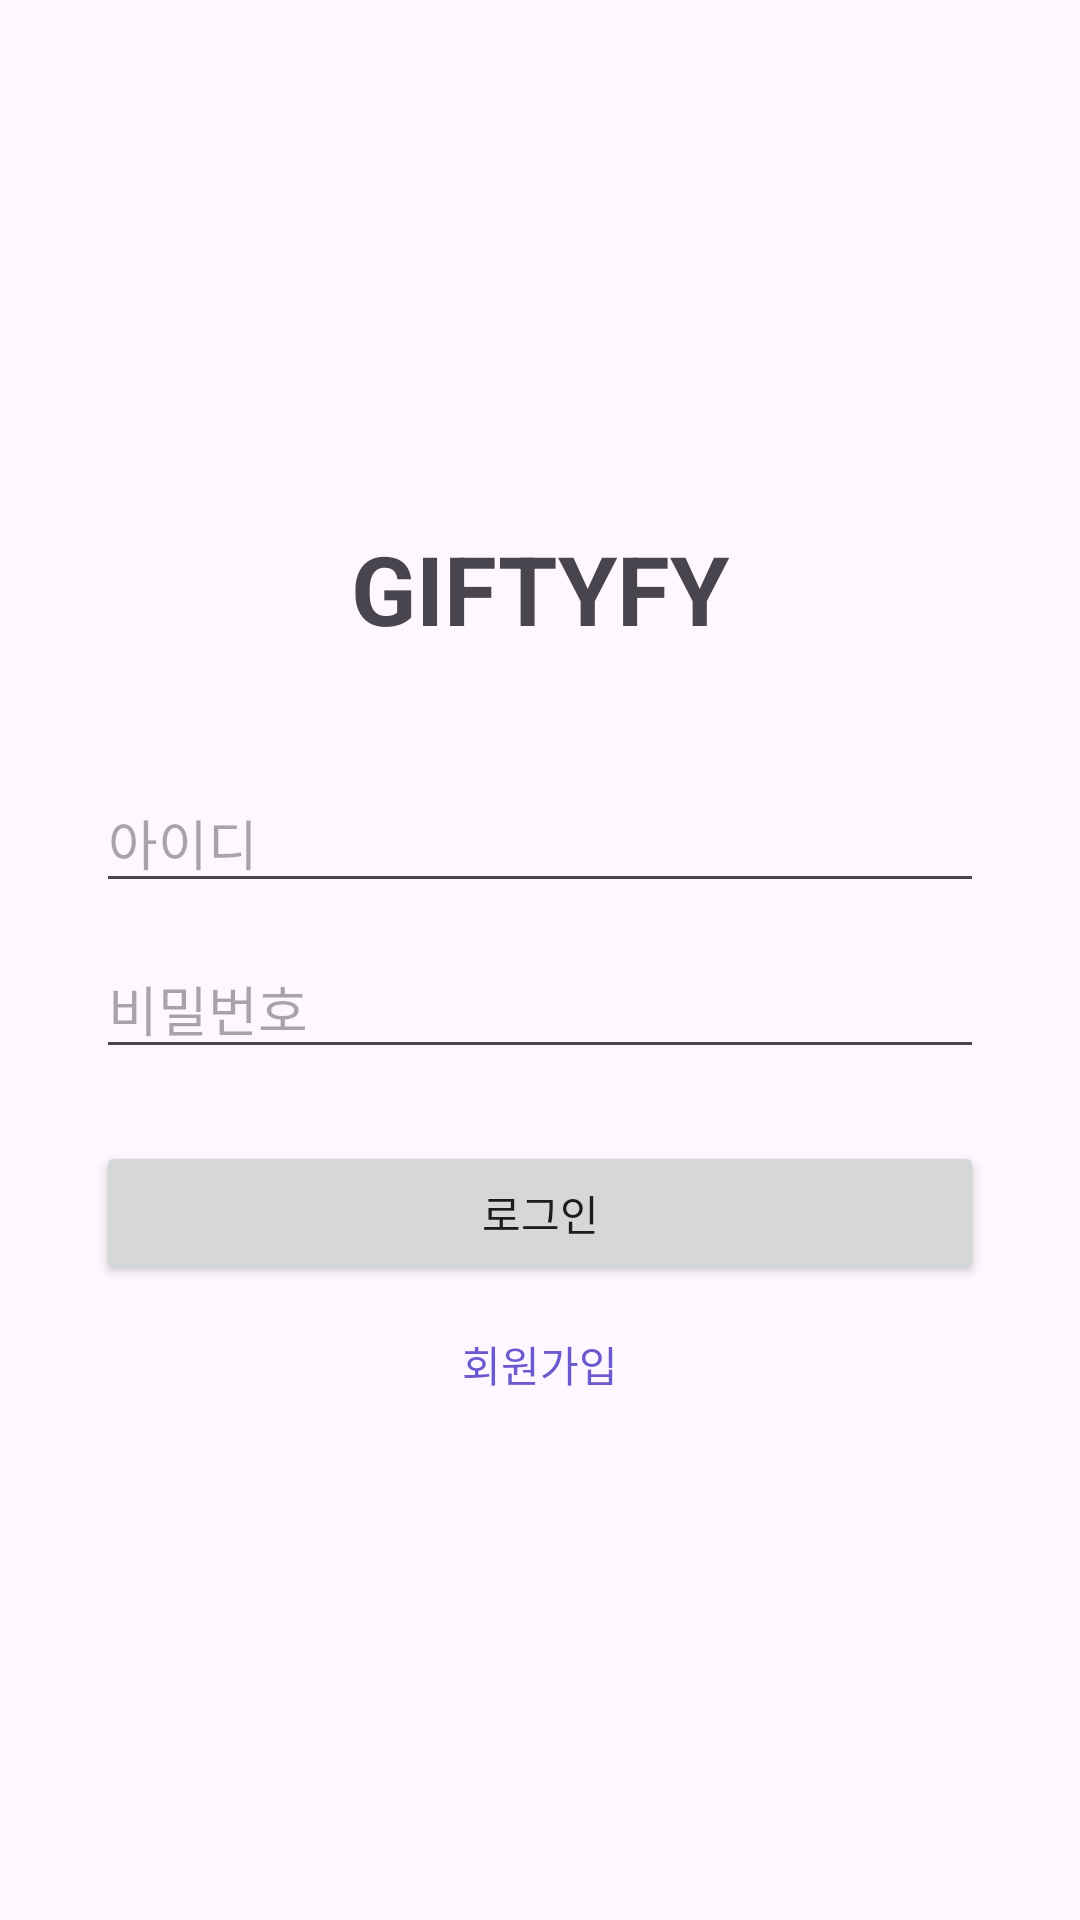

Write the Android layout XML for this screen, with the resource values it uses.
<!-- AndroidManifest.xml: application theme Theme.GIFTYFY -->
<!-- res/layout/activity_login.xml -->
<?xml version="1.0" encoding="utf-8"?>
<LinearLayout xmlns:android="http://schemas.android.com/apk/res/android"
    android:id="@+id/login_root"
    android:layout_width="match_parent"
    android:layout_height="match_parent"
    android:orientation="vertical"
    android:padding="32dp"
    android:gravity="center">

    <TextView
        android:layout_width="wrap_content"
        android:layout_height="wrap_content"
        android:text="GIFTYFY"
        android:textSize="32sp"
        android:textStyle="bold"
        android:layout_marginBottom="40dp"/>

    <EditText
        android:id="@+id/et_email"
        android:layout_width="match_parent"
        android:layout_height="wrap_content"
        android:hint="아이디"
        android:inputType="textEmailAddress"
        android:focusable="true"
        android:focusableInTouchMode="true"
        android:clickable="true"
        android:imeOptions="actionNext"/>

    <EditText
        android:id="@+id/et_password"
        android:layout_width="match_parent"
        android:layout_height="wrap_content"
        android:hint="비밀번호"
        android:inputType="textPassword"
        android:layout_marginTop="12dp"
        android:focusable="true"
        android:focusableInTouchMode="true"
        android:clickable="true"
        android:imeOptions="actionDone"/>

    <Button
        android:id="@+id/btn_login"
        android:layout_width="match_parent"
        android:layout_height="48dp"
        android:text="로그인"
        android:layout_marginTop="24dp"/>

    <TextView
        android:id="@+id/tv_signup"
        android:layout_width="wrap_content"
        android:layout_height="wrap_content"
        android:text="회원가입"
        android:textSize="14sp"
        android:textColor="#6A5ACD"
        android:layout_marginTop="16dp"
        android:clickable="true"
        android:focusable="true"/>

</LinearLayout>
<!-- resources referenced by this layout -->
<resources>
  <style name="Theme.GIFTYFY" parent="Base.Theme.GIFTYFY" />
  <style name="Base.Theme.GIFTYFY" parent="Theme.Material3.DayNight.NoActionBar">
          
          
      </style>
</resources>
